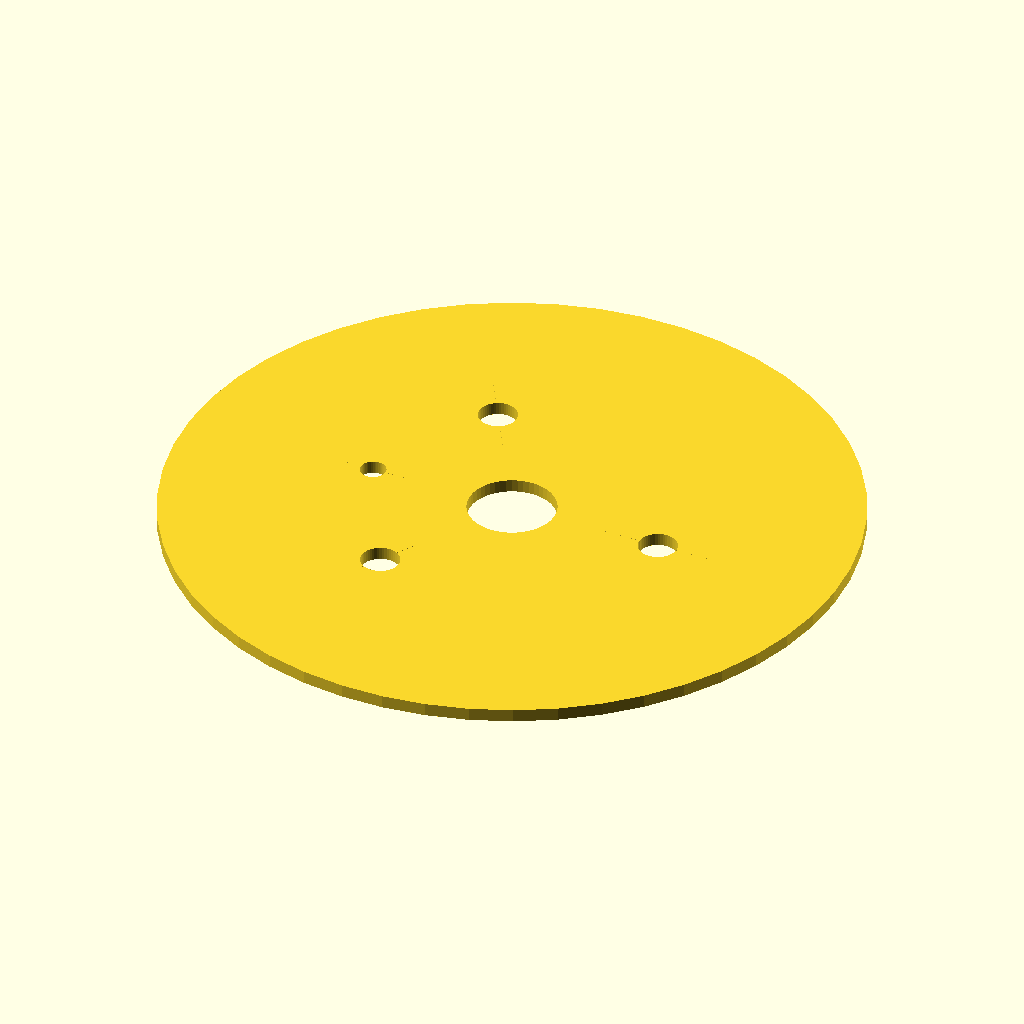
Cell 1: rendered with the file's own defaults.
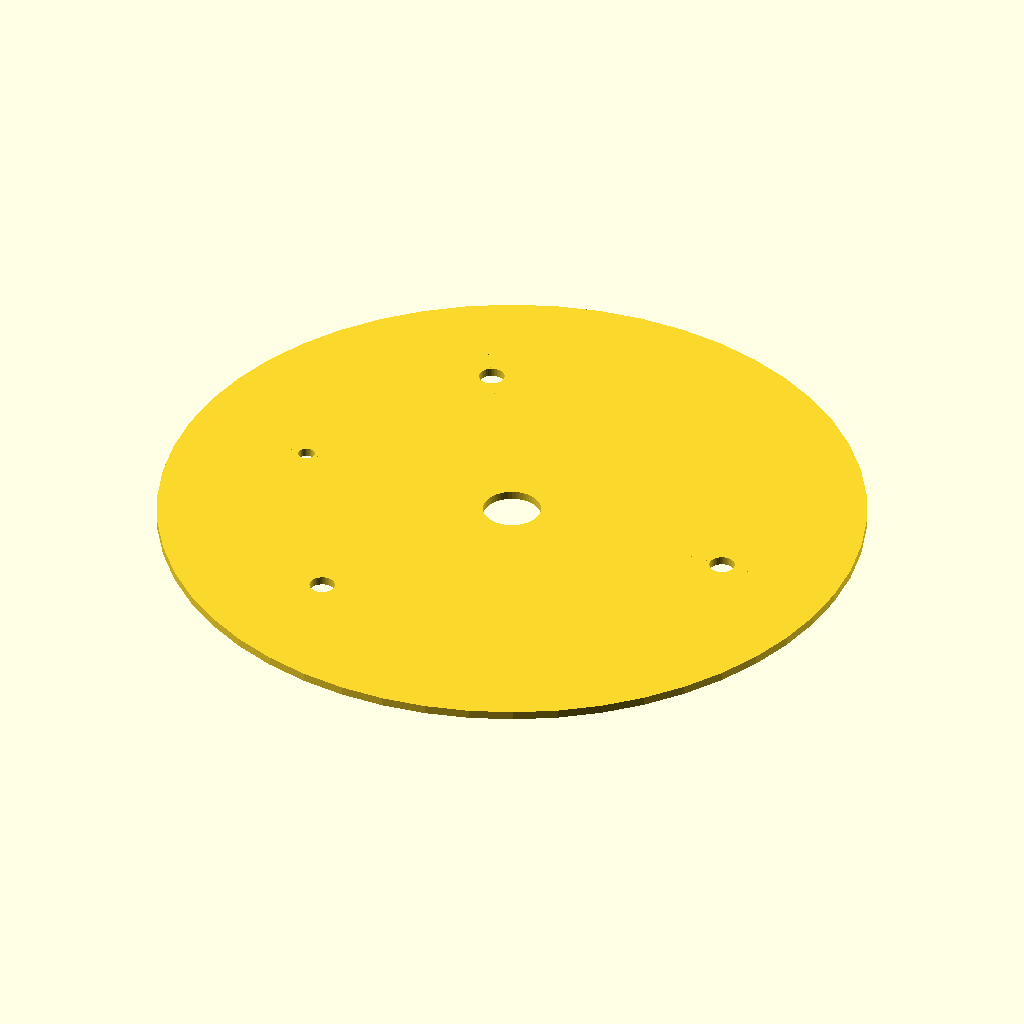
Cell 2 — diamond_diameter_real set to 53.44, the other parameters unchanged.
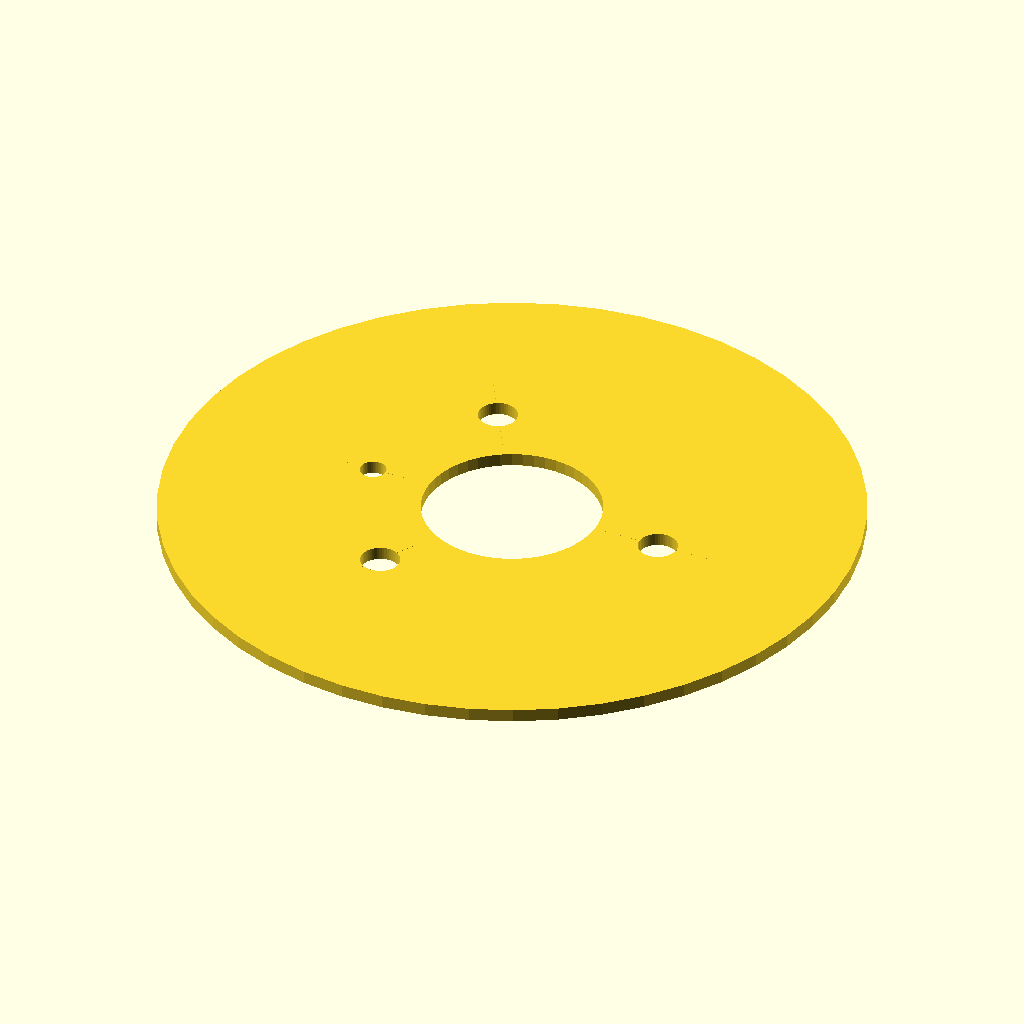
Cell 3 — diamond_heater_size set to 12, the other parameters unchanged.
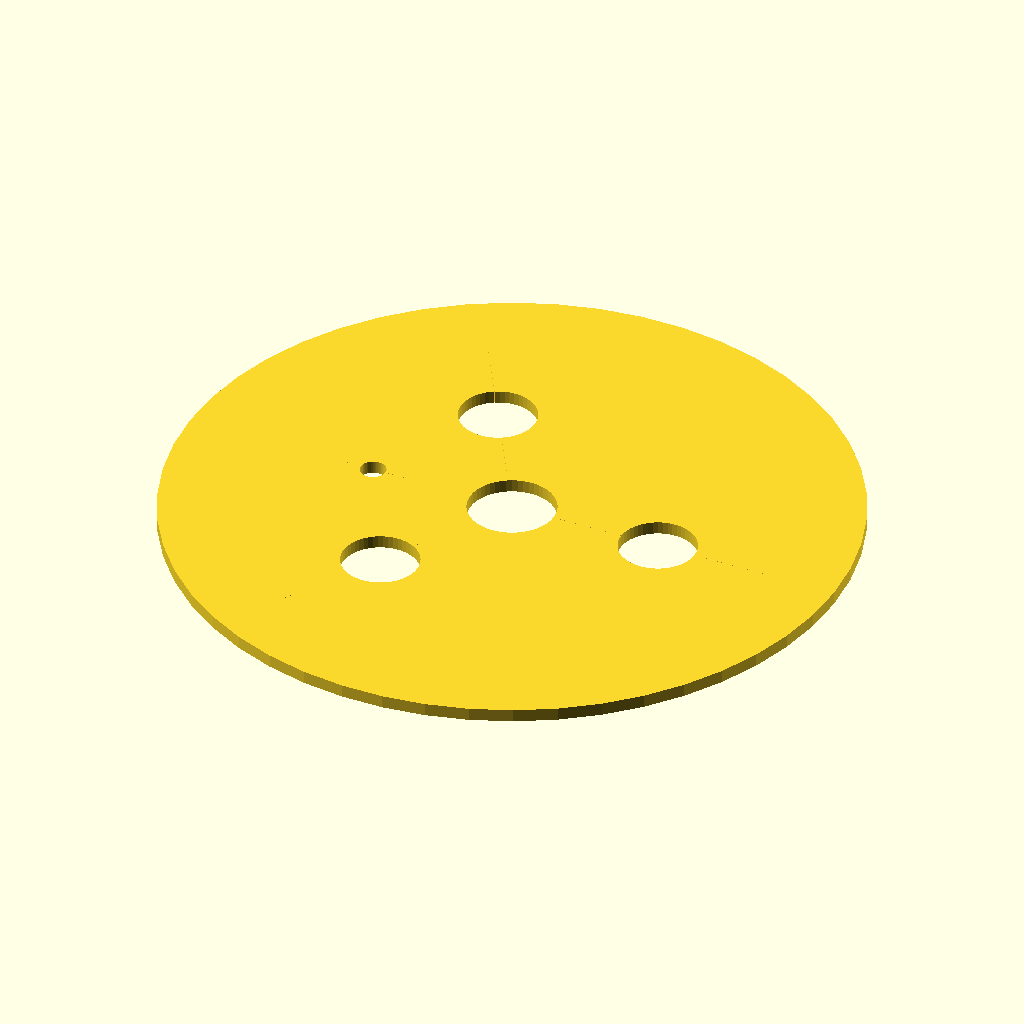
Cell 4: diamond_heatbreak_size = 6 (everything else at default).
The same orthographic view direction (rotation 55°, 0°, 25°; colour scheme Cornfield) for every cell, with the view re-fitted per cell, so scale and position can differ between cells.
The OpenSCAD source (diamond/diamond_thermal_isolation.scad):
diamond_upper_angle		= 118;
diamond_diameter_real	= 26.72;
diamond_heater_size		= 6;
diamond_heatbreak_pos	= 2.79;
diamond_heatbreak_size	= 3;
diamond_thermistor_pos	= 3.29;
diamond_thermistor_size	= 2;

diamond_diameter_extra	= 20;

$fn=50;
angled_factor = cos(diamond_upper_angle-90);


projection(cut = true)
difference()
{
	union() {
		cylinder(r=(diamond_diameter_real+diamond_diameter_extra)/angled_factor/2, h=1, center=true);
	}
	
	union() {
		//heater
		cylinder(r=diamond_heater_size/angled_factor/2, h=2, center=true);
		
		//heatbreaks
		for(i=[-1, 0, 1]) {
			rotate([0, 0, i*120])
			translate([diamond_diameter_real/angled_factor/2-diamond_heatbreak_pos/angled_factor, 0, 0])
			union() {
				cylinder(r=diamond_heatbreak_size/2, h=2, center=true);
				
				cube([3*diamond_heatbreak_size, 0.01, 2], center=true);
			}
		}
		
		//thermistor
		rotate([0, 0, 180])
		translate([diamond_diameter_real/angled_factor/2-diamond_thermistor_pos/angled_factor, 0, 0])
		union() {
			cylinder(r=diamond_thermistor_size/2, h=2, center=true);
			
			cube([3*diamond_thermistor_size, 0.01, 2], center=true);
		}
	}
}
Customizer parameters (derived from the source; name, type, default, range or options):
diamond_upper_angle: number, default 118
diamond_diameter_real: number, default 26.72
diamond_heater_size: number, default 6
diamond_heatbreak_pos: number, default 2.79
diamond_heatbreak_size: number, default 3
diamond_thermistor_pos: number, default 3.29
diamond_thermistor_size: number, default 2
diamond_diameter_extra: number, default 20
